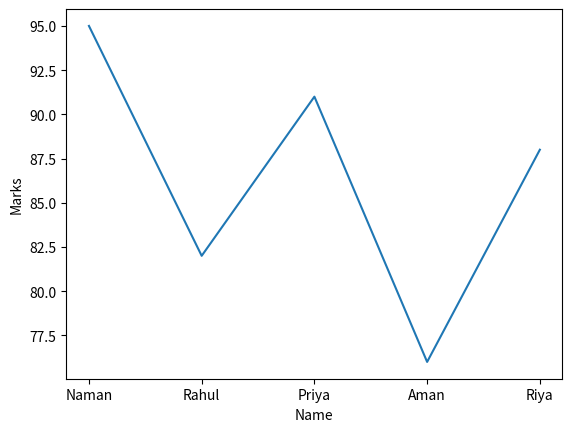

Reproduce this figure in Python.
import seaborn as sns
import pandas as pd
import matplotlib.pyplot as plt

students = pd.DataFrame({

"Name":["Naman","Rahul","Priya","Aman","Riya"],

"Marks":[95,82,91,76,88],

"Hours":[8,6,7,4,6],

"City":["Delhi","Mumbai","Delhi","Pune","Mumbai"]

})
sns.lineplot(
    x="Name",
    y ="Marks",
    data = students
)
plt.show()
